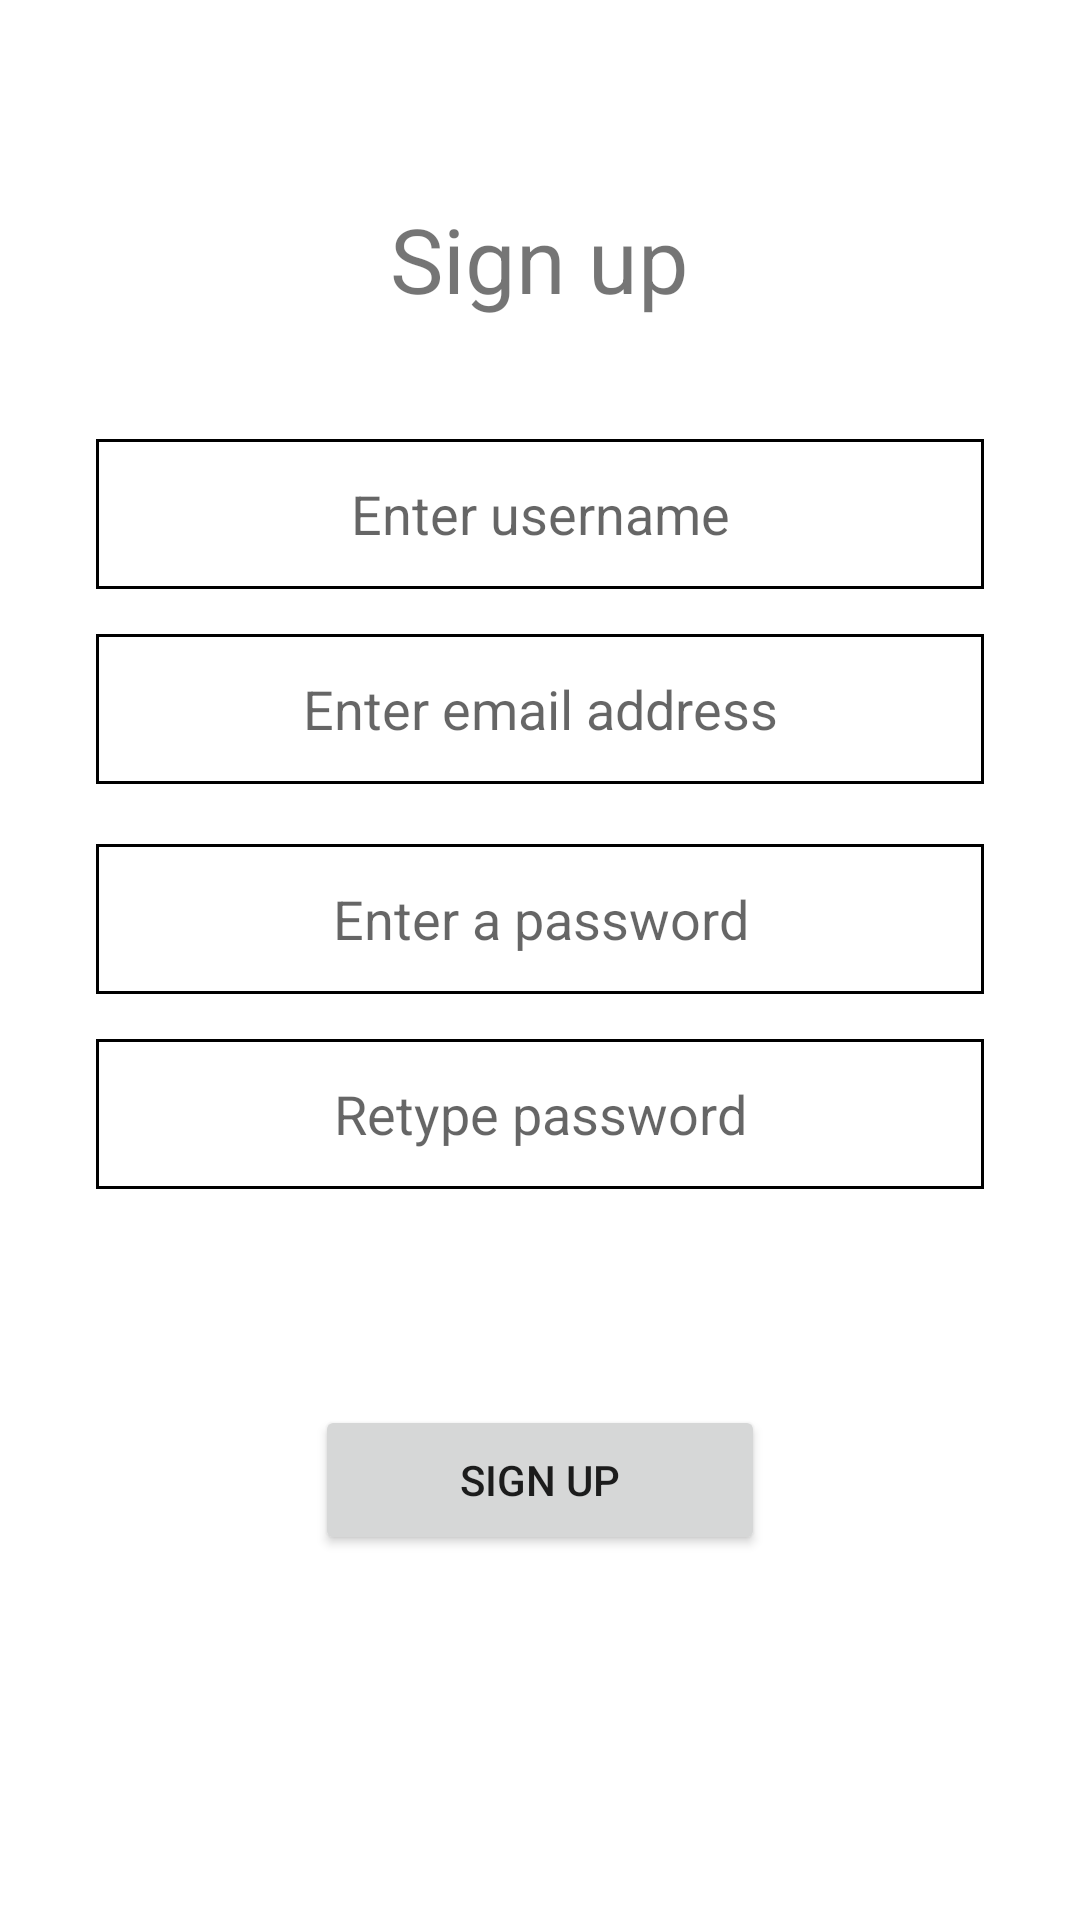

The Android layout XML behind this screen, and the referenced resources:
<!-- AndroidManifest.xml: application theme Theme.CareersSearchEngine -->
<!-- res/layout/activity_sign_up.xml -->
<?xml version="1.0" encoding="utf-8"?>
<LinearLayout
    xmlns:android="http://schemas.android.com/apk/res/android"
    xmlns:app="http://schemas.android.com/apk/res-auto"
    xmlns:tools="http://schemas.android.com/tools"
    android:layout_width="match_parent"
    android:layout_height="match_parent"
    android:padding="16dp"
    android:orientation="vertical"
    tools:context="com.stu.careers_search_engine.SignUp">

    <RelativeLayout
        android:layout_width="match_parent"
        android:layout_height="wrap_content"
        android:paddingLeft="16dp"
        android:paddingRight="16dp"
        >

        <ImageView
            android:id="@+id/IMG_main_logo"
            android:src="@drawable/main_logo"
            android:layout_width="50dp"
            android:layout_height="50dp"
            android:layout_centerHorizontal="true"

            />

        <TextView
            android:text="@string/sign_up_title"
            android:layout_width="wrap_content"
            android:layout_height="wrap_content"
            android:layout_below="@id/IMG_main_logo"
            android:layout_centerHorizontal="true"
            android:gravity="center"
            android:textSize="30sp"
            >

        </TextView>
    </RelativeLayout>

    <RelativeLayout
        android:layout_width="match_parent"
        android:layout_height="wrap_content"
        android:paddingLeft="16dp"
        android:paddingTop="20dp"
        android:paddingRight="16dp"
        android:orientation="vertical"
        android:layout_marginTop="20dp">

        <EditText
            android:id="@+id/ET_username"
            android:hint="@string/enter_username"
            android:gravity="center"
            android:layout_width="300dp"
            android:layout_height="50dp"
            android:layout_centerHorizontal="true"
            android:background="@drawable/border"

            />

        <EditText
            android:id="@+id/ET_email_add"
            android:hint="@string/enter_email_add"
            android:gravity="center"
            android:layout_width="300dp"
            android:layout_height="50dp"
            android:layout_marginTop="65dp"
            android:layout_centerHorizontal="true"
            android:background="@drawable/border"/>




    </RelativeLayout>

    <RelativeLayout
        android:layout_width="match_parent"
        android:layout_height="200dp"
        android:paddingLeft="16dp"
        android:paddingTop="20dp"
        android:paddingRight="16dp"
        android:orientation="vertical"
        >
        <EditText
            android:id="@+id/ET_password"
            android:hint="@string/enter_password2"
            android:gravity="center"
            android:layout_width="300dp"
            android:layout_height="50dp"
            android:layout_centerHorizontal="true"
            android:background="@drawable/border"
            android:inputType="textPassword"

            />

        <EditText
            android:id="@+id/ET_retype_password"
            android:hint="@string/retype_password"
            android:gravity="center"
            android:layout_width="300dp"
            android:layout_height="50dp"
            android:layout_marginTop="65dp"
            android:layout_centerHorizontal="true"
            android:background="@drawable/border"
            android:inputType="textPassword"/>




    </RelativeLayout>

    <RelativeLayout
        android:layout_width="match_parent"
        android:layout_height="200dp"
        android:paddingLeft="16dp"
        android:paddingTop="5dp"
        android:paddingRight="16dp"
        android:orientation="vertical"
        android:layout_marginTop="2dp">
        <Button
            android:id="@+id/BTN_sign_up"
            android:layout_width="150dp"
            android:layout_height="50dp"
            android:layout_centerHorizontal="true"
            android:text="@string/sign_up"
            android:layout_alignParentTop="true"
            />




    </RelativeLayout>

</LinearLayout>
<!-- resources referenced by this layout -->
<resources>
  <!-- drawable border (drawable) -->
  <?xml version="1.0" encoding="utf-8"?>
  <shape xmlns:android="http://schemas.android.com/apk/res/android">
      <stroke
          android:width="1dp"
          android:color="#FF000000" />
      <solid
          android:color="#00FFFFFF"
          android:paddingLeft="10dp"
          android:paddingTop="10dp"/>
      <padding
          android:left="10dp"
          android:top="10dp"
          android:right="10dp"
          android:bottom="10dp" />
  </shape>
  <string name="enter_email_add">Enter email address</string>
  <string name="enter_password2">Enter a password</string>
  <string name="enter_username">Enter username</string>
  <string name="retype_password">Retype password</string>
  <string name="sign_up">Sign up</string>
  <string name="sign_up_title">Sign up</string>
  <style name="Theme.CareersSearchEngine" parent="Theme.MaterialComponents.DayNight.DarkActionBar">
          
          <item name="colorPrimary">@color/purple_500</item>
          <item name="colorPrimaryVariant">@color/purple_700</item>
          <item name="colorOnPrimary">@color/white</item>
          
          <item name="colorSecondary">@color/teal_200</item>
          <item name="colorSecondaryVariant">@color/teal_700</item>
          <item name="colorOnSecondary">@color/black</item>
          
          <item name="android:statusBarColor" tools:targetApi="l">?attr/colorPrimaryVariant</item>
          
      </style>
  <color name="purple_500">#FF6200EE</color>
  <color name="purple_700">#FF3700B3</color>
  <color name="white">#FFFFFFFF</color>
  <color name="teal_200">#FF03DAC5</color>
  <color name="teal_700">#FF018786</color>
  <color name="black">#FF000000</color>
</resources>
